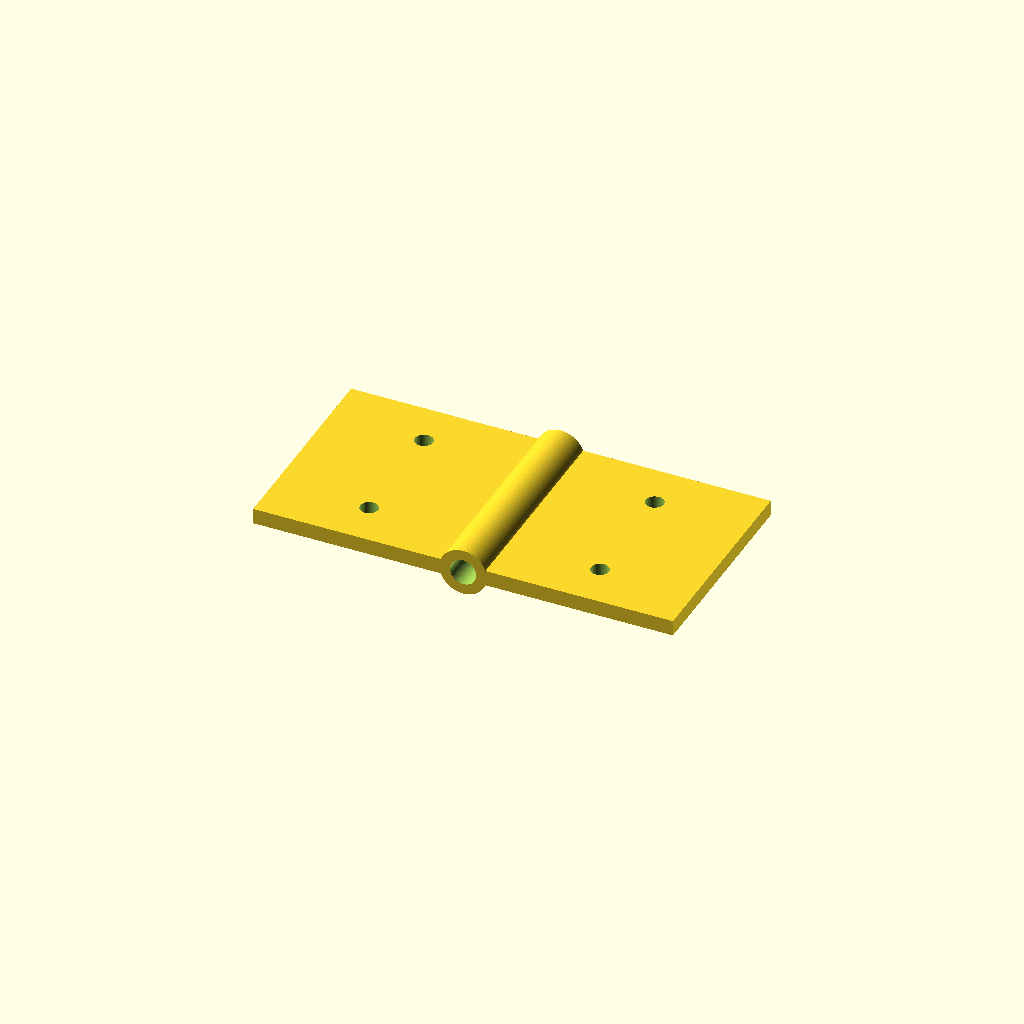
Cell 1: rendered with the file's own defaults.
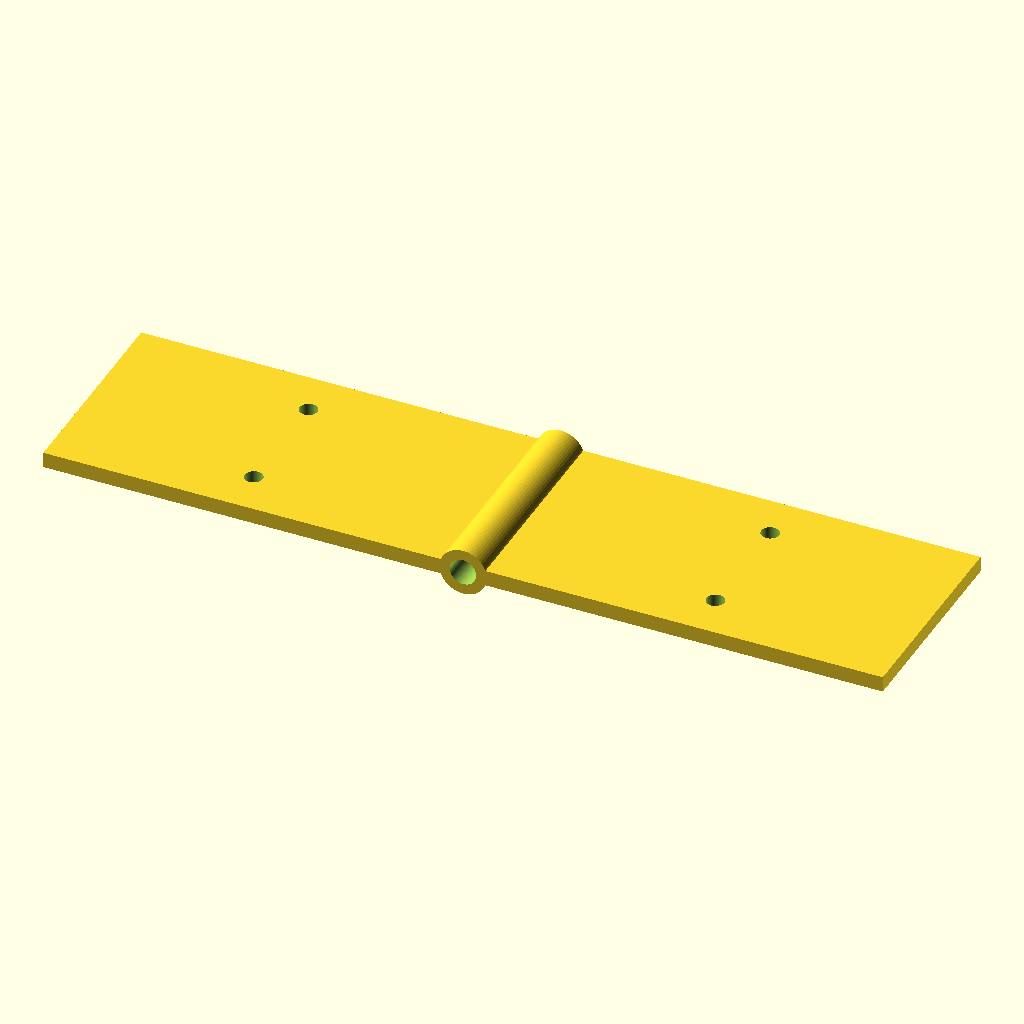
Cell 2 — leaf_l set to 80, the other parameters unchanged.
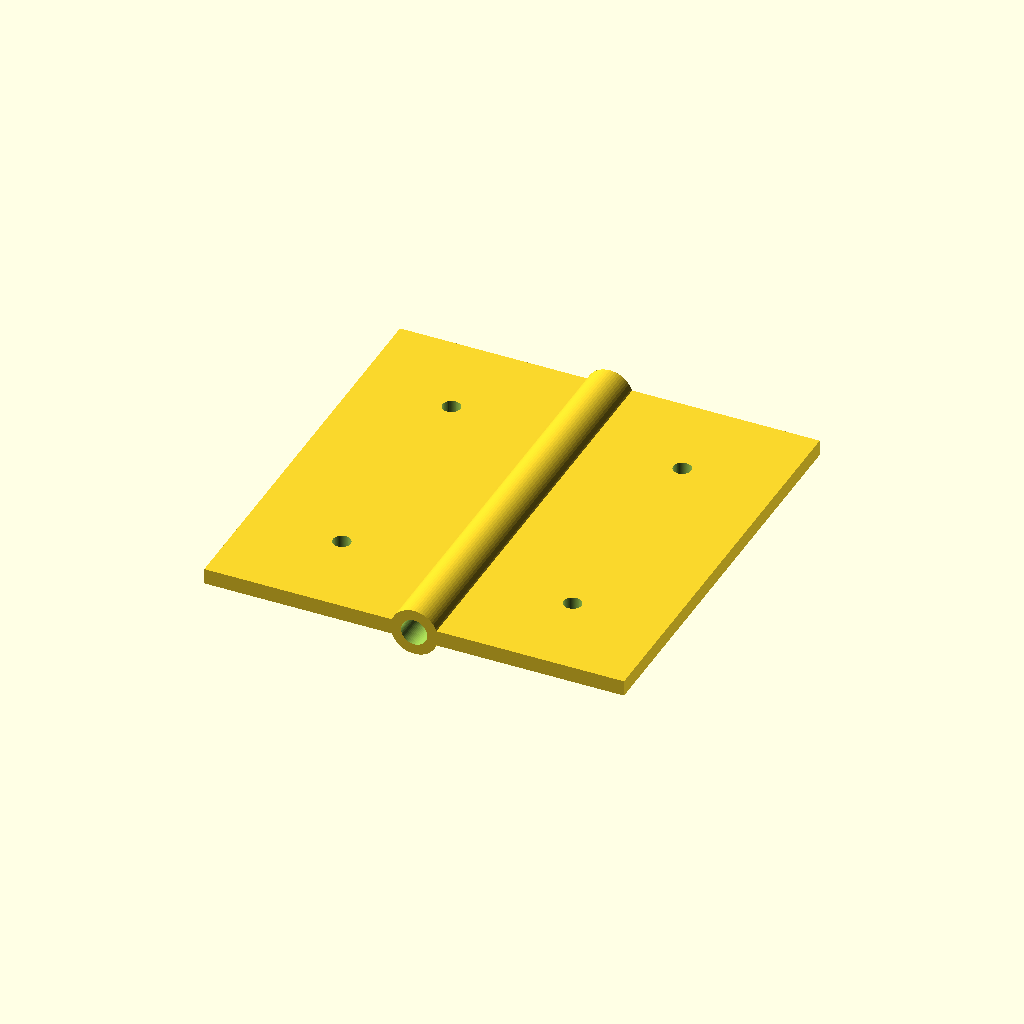
Cell 3 — leaf_w set to 80, the other parameters unchanged.
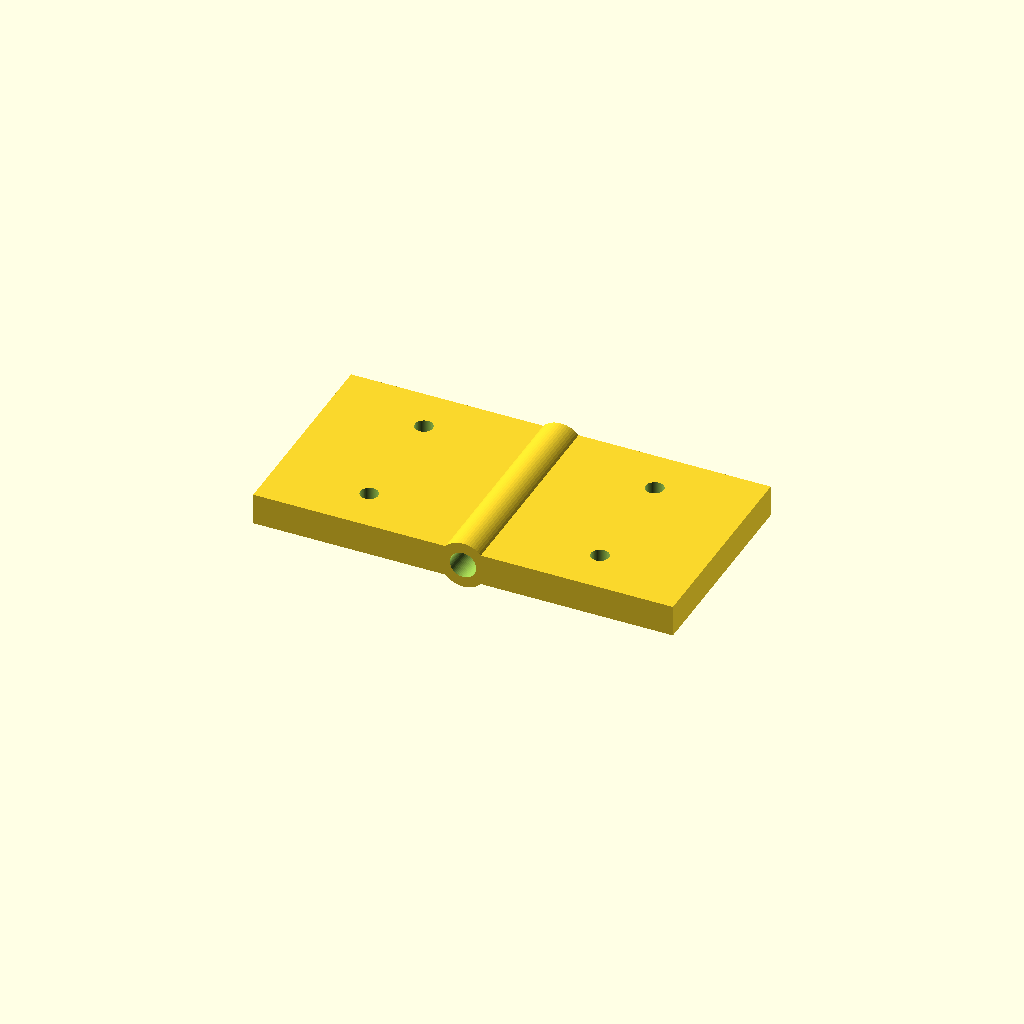
Cell 4 — leaf_t set to 6, the other parameters unchanged.
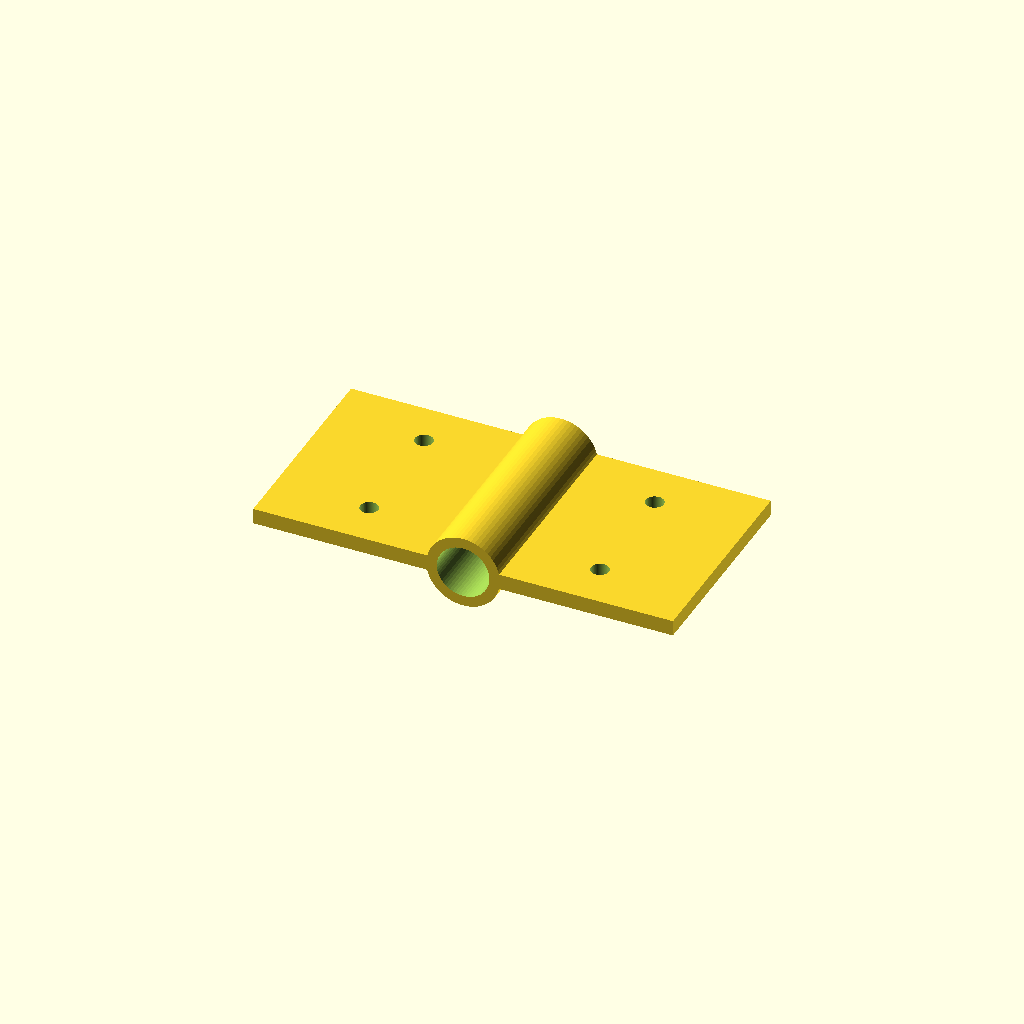
Cell 5: the same model with pin_d = 10.
All cells are drawn from one camera (rotation 55°, 0°, 25°, orthographic, colour scheme Cornfield), so only the parameter changes between them.
OpenSCAD source file optional_data/data/parts/part_0499.scad:
// Two-leaf hinge with a printable straight pin barrel.
$fn = 60;
eps = 0.02;
leaf_l = 40;
leaf_w = 40;
leaf_t = 3;
pin_d = 5;
barrel_d = pin_d + 4;
difference() {
    union() {
        translate([-leaf_l, -leaf_w / 2, 0]) cube([leaf_l, leaf_w, leaf_t]);
        translate([0, -leaf_w / 2, 0]) cube([leaf_l, leaf_w, leaf_t]);
        translate([0, -leaf_w / 2, leaf_t / 2]) rotate([-90, 0, 0]) cylinder(d = barrel_d, h = leaf_w);
    }
    translate([0, -leaf_w / 2 - eps, leaf_t / 2]) rotate([-90, 0, 0]) cylinder(d = pin_d, h = leaf_w + 2 * eps);
    for (x = [-leaf_l * 0.55, leaf_l * 0.55], y = [-leaf_w * 0.28, leaf_w * 0.28])
        translate([x, y, -eps]) cylinder(d = 3.4, h = leaf_t + 2 * eps);
}
Customizer parameters (derived from the source; name, type, default, range or options):
eps: number, default 0.02
leaf_l: number, default 40
leaf_w: number, default 40
leaf_t: number, default 3
pin_d: number, default 5
